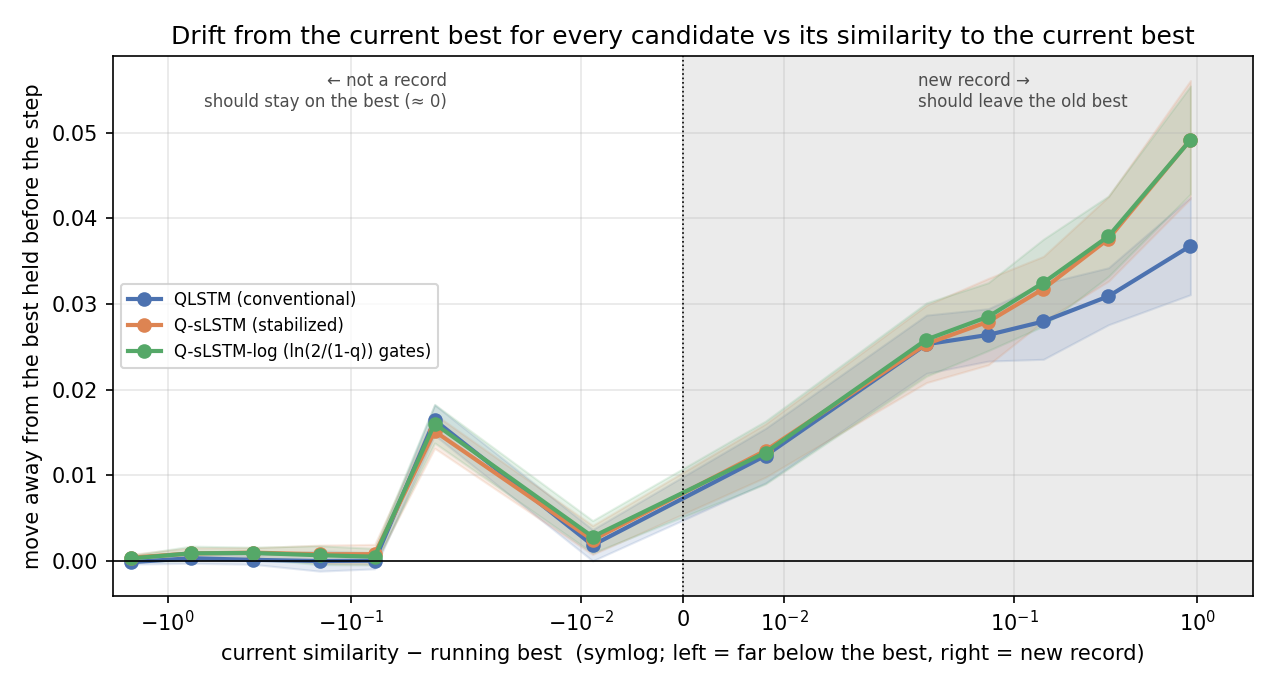

Source data for this figure (header and first rows):
model, bin, mean, sd, gap, n_seeds, steps_per_seed
qlstm, (-2.001, -1.0], -0.0001311, 0.0002195, -1.584, 19, 12522
qlstm, (-1.0, -0.5], 0.0003312, 0.0005912, -0.7465, 19, 4549
qlstm, (-0.5, -0.2], 0.000142, 0.0005181, -0.3433, 19, 3260
qlstm, (-0.2, -0.1], 3.7786095398223446e-06, 0.001182, -0.1482, 19, 1395
qlstm, (-0.1, -0.05], 3.93963673825534e-05, 0.000947, -0.07418, 19, 863.5
qlstm, (-0.05, -0.02], 0.01646, 0.001774, -0.03491, 19, 3991
qlstm, (-0.02, 0.0], 0.001848, 0.001823, -0.00883, 19, 331.9
qlstm, (0.0, 0.02], 0.0123, 0.003182, 0.008155, 19, 255.6
qlstm, (0.02, 0.05], 0.02531, 0.003401, 0.03322, 19, 357.8
qlstm, (0.05, 0.1], 0.0264, 0.003058, 0.0723, 19, 319.8
qlstm, (0.1, 0.2], 0.02797, 0.004417, 0.1444, 19, 323.5
qlstm, (0.2, 0.5], 0.03091, 0.003326, 0.3273, 19, 422.5
qlstm, (0.5, 2.0], 0.03679, 0.005696, 0.9171, 19, 406.8
qslstm, (-2.001, -1.0], 0.0003962, 0.0003997, -1.584, 19, 12522
qslstm, (-1.0, -0.5], 0.0008892, 0.0006561, -0.7465, 19, 4549
qslstm, (-0.5, -0.2], 0.0009834, 0.0005674, -0.3433, 19, 3260
qslstm, (-0.2, -0.1], 0.0007926, 0.001071, -0.1482, 19, 1395
qslstm, (-0.1, -0.05], 0.0008018, 0.001149, -0.07418, 19, 863.5
qslstm, (-0.05, -0.02], 0.01515, 0.001985, -0.03491, 19, 3991
qslstm, (-0.02, 0.0], 0.002458, 0.001692, -0.00883, 19, 331.9
qslstm, (0.0, 0.02], 0.0129, 0.003116, 0.008155, 19, 255.6
qslstm, (0.02, 0.05], 0.02535, 0.004519, 0.03322, 19, 357.8
qslstm, (0.05, 0.1], 0.02795, 0.005047, 0.0723, 19, 319.8
qslstm, (0.1, 0.2], 0.03178, 0.003789, 0.1444, 19, 323.5
qslstm, (0.2, 0.5], 0.03761, 0.004942, 0.3273, 19, 422.5
qslstm, (0.5, 2.0], 0.0492, 0.006893, 0.9171, 19, 406.8
qslstm_log, (-2.001, -1.0], 0.0003133, 0.0003538, -1.584, 19, 12522
qslstm_log, (-1.0, -0.5], 0.0009009, 0.0008435, -0.7465, 19, 4549
qslstm_log, (-0.5, -0.2], 0.0009457, 0.0006744, -0.3433, 19, 3260
qslstm_log, (-0.2, -0.1], 0.0006781, 0.001103, -0.1482, 19, 1395
qslstm_log, (-0.1, -0.05], 0.0005125, 0.0009673, -0.07418, 19, 863.5
qslstm_log, (-0.05, -0.02], 0.01604, 0.002251, -0.03491, 19, 3991
qslstm_log, (-0.02, 0.0], 0.002835, 0.001888, -0.00883, 19, 331.9
qslstm_log, (0.0, 0.02], 0.01267, 0.003672, 0.008155, 19, 255.6
qslstm_log, (0.02, 0.05], 0.02586, 0.004282, 0.03322, 19, 357.8
qslstm_log, (0.05, 0.1], 0.02853, 0.003962, 0.0723, 19, 319.8
qslstm_log, (0.1, 0.2], 0.03249, 0.005074, 0.1444, 19, 323.5
qslstm_log, (0.2, 0.5], 0.03792, 0.004692, 0.3273, 19, 422.5
qslstm_log, (0.5, 2.0], 0.04915, 0.006306, 0.9171, 19, 406.8
